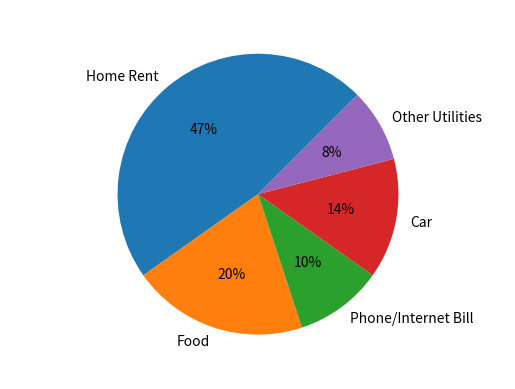

Source code (Python):
import matplotlib.pyplot as plt


exp_vals=[1400,600,300,410,250]
exp_labels=["Home Rent","Food","Phone/Internet Bill","Car", "Other Utilities"]
plt.axis("equal")
#you can use shadow parameter -->  shoadow=True
#The angle by which the start of the pie is rotated, counterclockwise from the x-axis.
plt.pie(exp_vals,labels=exp_labels,radius=0.95,autopct='%0.0f%%',explode=[0,0,0,0,0],startangle=45)
plt.show()